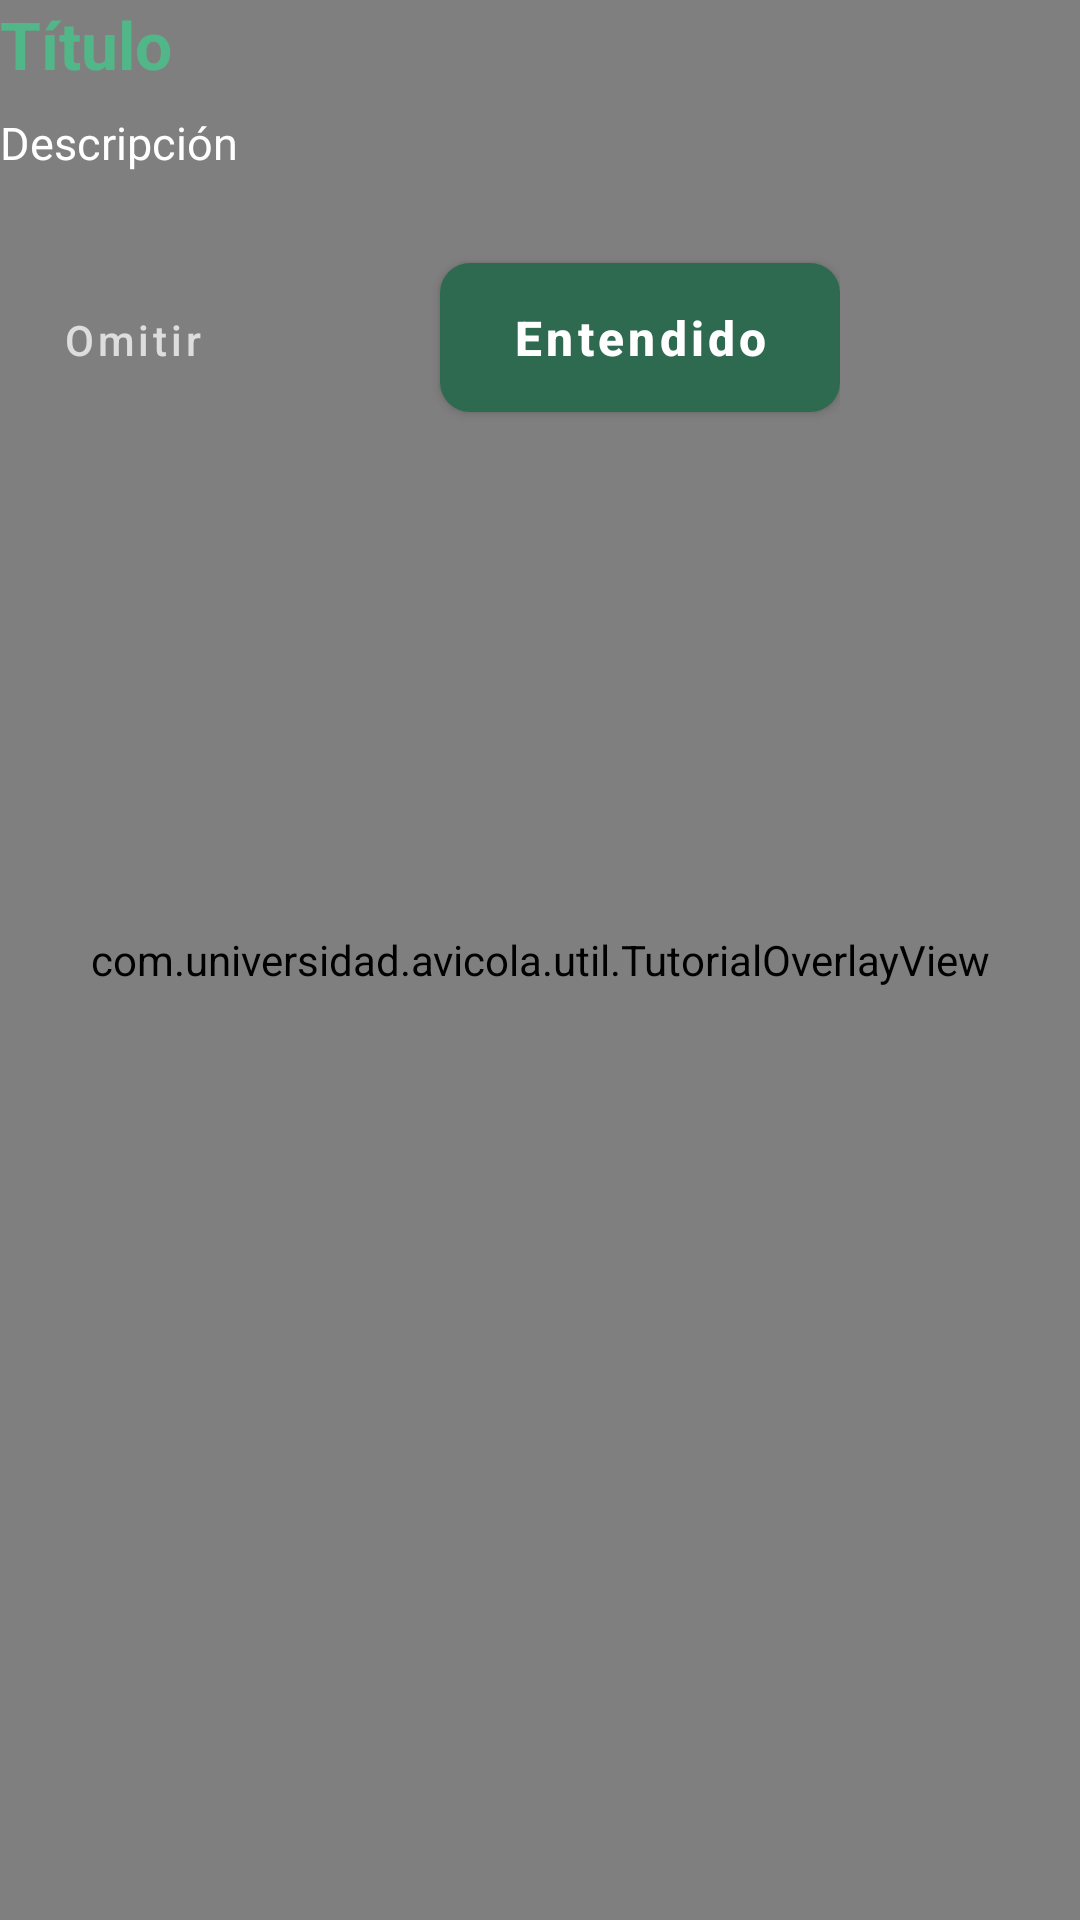

The Android layout XML behind this screen, and the referenced resources:
<!-- AndroidManifest.xml: application theme Theme.SistemaAvicola -->
<!-- res/layout/layout_tutorial_overlay.xml -->
<?xml version="1.0" encoding="utf-8"?>
<FrameLayout xmlns:android="http://schemas.android.com/apk/res/android"
    xmlns:app="http://schemas.android.com/apk/res-auto"
    android:id="@+id/tutorialRoot"
    android:layout_width="match_parent"
    android:layout_height="match_parent"
    android:clickable="true"
    android:focusable="true">

    <com.universidad.avicola.util.TutorialOverlayView
        android:id="@+id/tutorialOverlay"
        android:layout_width="match_parent"
        android:layout_height="match_parent" />

    <RelativeLayout
        android:id="@+id/tutorialContent"
        android:layout_width="match_parent"
        android:layout_height="match_parent">

        <ImageView
            android:id="@+id/imgTutorialArrow"
            android:layout_width="40dp"
            android:layout_height="40dp"
            android:src="@drawable/ic_arrow_tutorial"
            android:rotation="-90"
            android:visibility="invisible"
            app:tint="@color/verde_claro" />

        <LinearLayout
            android:id="@+id/layoutTextInfo"
            android:layout_width="280dp"
            android:layout_height="wrap_content"
            android:orientation="vertical">

            <TextView
                android:id="@+id/tvTutorialTitle"
                android:layout_width="wrap_content"
                android:layout_height="wrap_content"
                android:text="Título"
                android:textColor="@color/verde_claro"
                android:textSize="22sp"
                android:textStyle="bold" />

            <TextView
                android:id="@+id/tvTutorialDesc"
                android:layout_width="match_parent"
                android:layout_height="wrap_content"
                android:layout_marginTop="8dp"
                android:text="Descripción"
                android:textColor="@color/blanco"
                android:textSize="15sp" />

            <LinearLayout
                android:layout_width="match_parent"
                android:layout_height="wrap_content"
                android:layout_marginTop="24dp"
                android:orientation="horizontal">

                <Button
                    android:id="@+id/btnTutorialSkip"
                    style="@style/Widget.MaterialComponents.Button.TextButton"
                    android:layout_width="wrap_content"
                    android:layout_height="wrap_content"
                    android:text="Omitir"
                    android:textAllCaps="false"
                    android:textColor="#BBFFFFFF" />

                <View
                    android:layout_width="0dp"
                    android:layout_height="0dp"
                    android:layout_weight="1" />

                <com.google.android.material.button.MaterialButton
                    android:id="@+id/btnTutorialNext"
                    style="@style/Widget.Avicola.Button.Primary"
                    android:layout_width="wrap_content"
                    android:layout_height="wrap_content"
                    android:paddingHorizontal="24dp"
                    android:text="Entendido"
                    android:textAllCaps="false"
                    app:cornerRadius="10dp" />

            </LinearLayout>

        </LinearLayout>
    </RelativeLayout>

</FrameLayout>
<!-- resources referenced by this layout -->
<resources>
  <color name="blanco">#FFFFFF</color>
  <color name="verde_claro">#52B788</color>
  <!-- drawable ic_arrow_tutorial (drawable) -->
  <vector xmlns:android="http://schemas.android.com/apk/res/android"
      android:width="24dp"
      android:height="24dp"
      android:viewportWidth="24"
      android:viewportHeight="24">
      <path
          android:fillColor="#FFFFFF"
          android:pathData="M12,4l-8,8 1.41,1.41L11,7.83V20h2V7.83l5.59,5.58L20,12l-8,-8z" />
  </vector>
  <style name="Widget.Avicola.Button.Primary" parent="Widget.MaterialComponents.Button">
          <item name="backgroundTint">@color/verde_primario</item>
          <item name="android:textColor">@color/blanco</item>
          <item name="android:textSize">16sp</item>
          <item name="android:textStyle">bold</item>
          <item name="cornerRadius">12dp</item>
          <item name="android:paddingTop">14dp</item>
          <item name="android:paddingBottom">14dp</item>
      </style>
  <style name="Theme.SistemaAvicola" parent="Theme.MaterialComponents.Light.NoActionBar">
          <item name="colorPrimary">@color/verde_primario</item>
          <item name="colorPrimaryVariant">@color/verde_oscuro</item>
          <item name="colorOnPrimary">@color/blanco</item>
          <item name="colorSecondary">@color/dorado</item>
          <item name="colorOnSecondary">@color/blanco</item>
          <item name="android:windowBackground">@color/blanco_semi</item>
          <item name="android:statusBarColor">@color/verde_oscuro</item>
          <item name="android:navigationBarColor">@color/verde_oscuro</item>
      </style>
  <color name="verde_primario">#2D6A4F</color>
  <color name="verde_oscuro">#1B4332</color>
  <color name="dorado">#F4A422</color>
  <color name="blanco_semi">#F0F4F1</color>
</resources>
